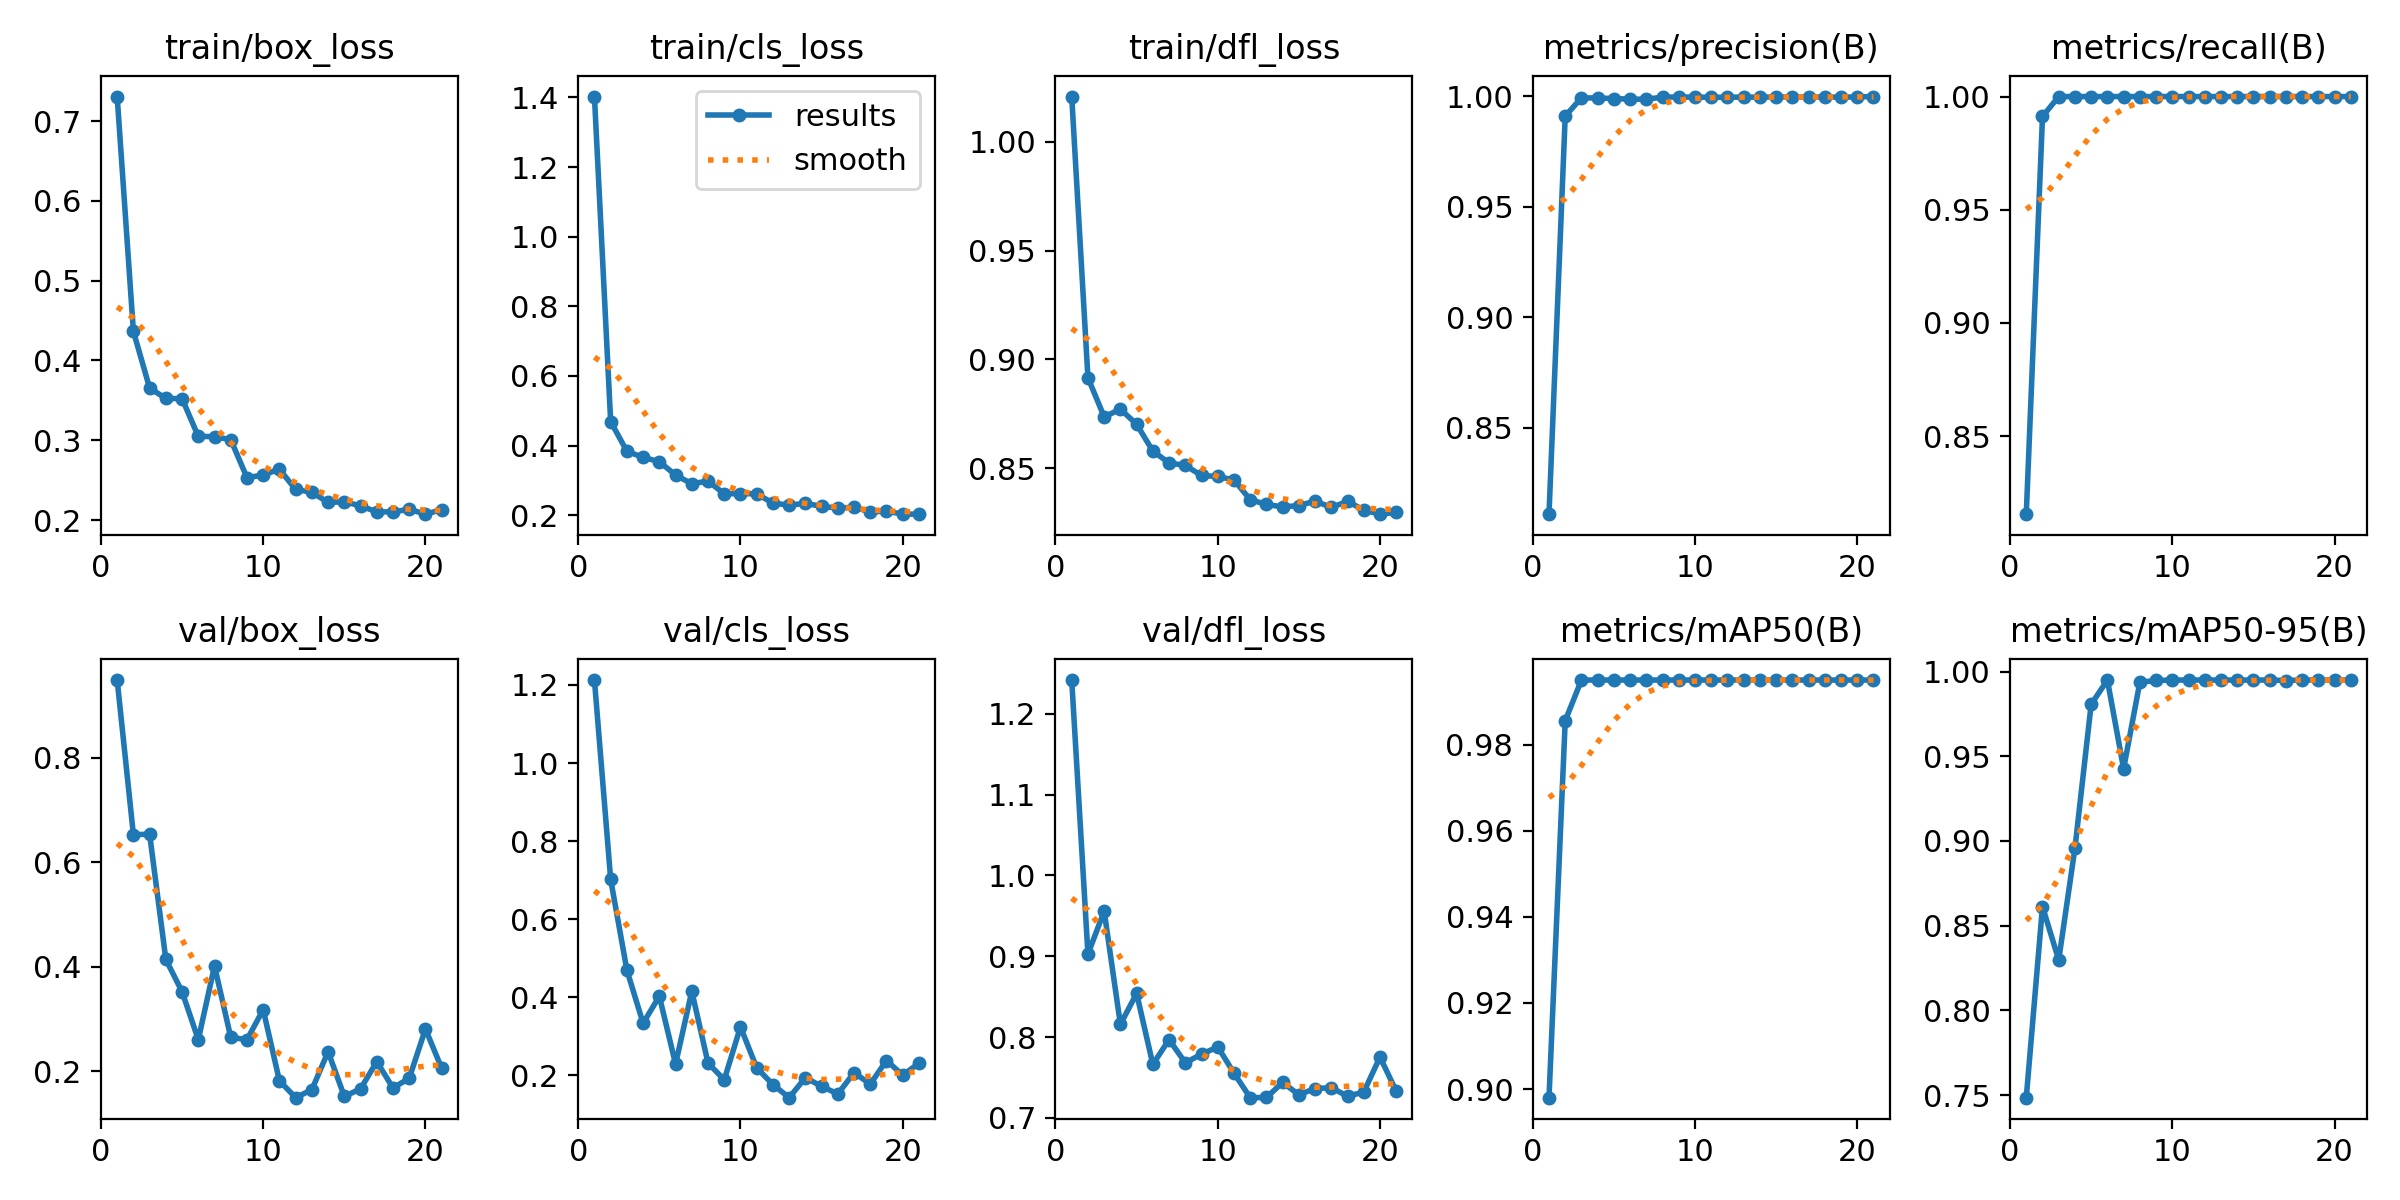

Data behind this chart, as committed beside it:
epoch, time, train/box_loss, train/cls_loss, train/dfl_loss, metrics/precision(B), metrics/recall(B), metrics/mAP50(B), metrics/mAP50-95(B), val/box_loss, val/cls_loss, val/dfl_loss, lr/pg0, lr/pg1, lr/pg2
1, 11.15, 0.7307, 1.402, 1.021, 0.8108, 0.8155, 0.898, 0.7484, 0.949, 1.213, 1.242, 0.0005433, 0.0005433, 0.0005433
2, 17.76, 0.4365, 0.4692, 0.8915, 0.991, 0.9912, 0.9856, 0.8612, 0.6529, 0.7019, 0.9027, 0.001081, 0.001081, 0.001081
3, 24.08, 0.3654, 0.3836, 0.8736, 0.9993, 1, 0.995, 0.8297, 0.6538, 0.4695, 0.9557, 0.0016, 0.0016, 0.0016
4, 30.27, 0.3524, 0.3665, 0.8771, 0.9992, 1, 0.995, 0.8958, 0.414, 0.3334, 0.8157, 0.001584, 0.001584, 0.001584
5, 36.51, 0.3522, 0.3537, 0.8702, 0.9989, 1, 0.995, 0.9807, 0.3523, 0.4027, 0.854, 0.001557, 0.001557, 0.001557
6, 42.8, 0.3049, 0.3157, 0.8578, 0.9987, 1, 0.995, 0.995, 0.2604, 0.2288, 0.7663, 0.001529, 0.001529, 0.001529
7, 49.18, 0.3046, 0.2905, 0.8524, 0.9986, 1, 0.995, 0.9427, 0.4016, 0.4155, 0.7968, 0.001502, 0.001502, 0.001502
8, 55.6, 0.3008, 0.2982, 0.8512, 0.9996, 1, 0.995, 0.9937, 0.2648, 0.2317, 0.7682, 0.001474, 0.001474, 0.001474
9, 61.85, 0.2531, 0.2616, 0.8466, 0.9996, 1, 0.995, 0.9947, 0.2605, 0.1885, 0.7788, 0.001447, 0.001447, 0.001447
10, 68.17, 0.2565, 0.2623, 0.8461, 0.9996, 1, 0.995, 0.995, 0.3179, 0.3243, 0.7878, 0.001419, 0.001419, 0.001419
11, 74.31, 0.2637, 0.2616, 0.8446, 0.9995, 1, 0.995, 0.995, 0.1817, 0.2192, 0.7554, 0.001392, 0.001392, 0.001392
12, 80.55, 0.2383, 0.2348, 0.8355, 0.9995, 1, 0.995, 0.995, 0.1493, 0.1763, 0.725, 0.001364, 0.001364, 0.001364
13, 86.76, 0.2349, 0.2293, 0.8333, 0.9996, 1, 0.995, 0.995, 0.1646, 0.1428, 0.7253, 0.001337, 0.001337, 0.001337
14, 93.01, 0.222, 0.2341, 0.8321, 0.9996, 1, 0.995, 0.995, 0.2374, 0.1939, 0.7439, 0.001309, 0.001309, 0.001309
15, 99.18, 0.223, 0.2257, 0.8327, 0.9997, 1, 0.995, 0.995, 0.1517, 0.1721, 0.7286, 0.001282, 0.001282, 0.001282
16, 105.4, 0.2178, 0.2204, 0.8348, 0.9997, 1, 0.995, 0.995, 0.1662, 0.1523, 0.7363, 0.001254, 0.001254, 0.001254
17, 111.6, 0.2103, 0.2234, 0.8319, 0.9996, 1, 0.995, 0.9947, 0.2183, 0.2069, 0.7373, 0.001227, 0.001227, 0.001227
18, 117.7, 0.2102, 0.2094, 0.8347, 0.9997, 1, 0.995, 0.995, 0.168, 0.1775, 0.7268, 0.001199, 0.001199, 0.001199
19, 123.9, 0.2136, 0.212, 0.8307, 0.9996, 1, 0.995, 0.995, 0.1864, 0.238, 0.7319, 0.001172, 0.001172, 0.001172
20, 130.1, 0.2074, 0.2032, 0.8288, 0.9997, 1, 0.995, 0.995, 0.2809, 0.2006, 0.7753, 0.001144, 0.001144, 0.001144
21, 136.4, 0.2131, 0.2033, 0.8296, 0.9999, 1, 0.995, 0.995, 0.2056, 0.2309, 0.7331, 0.001117, 0.001117, 0.001117
